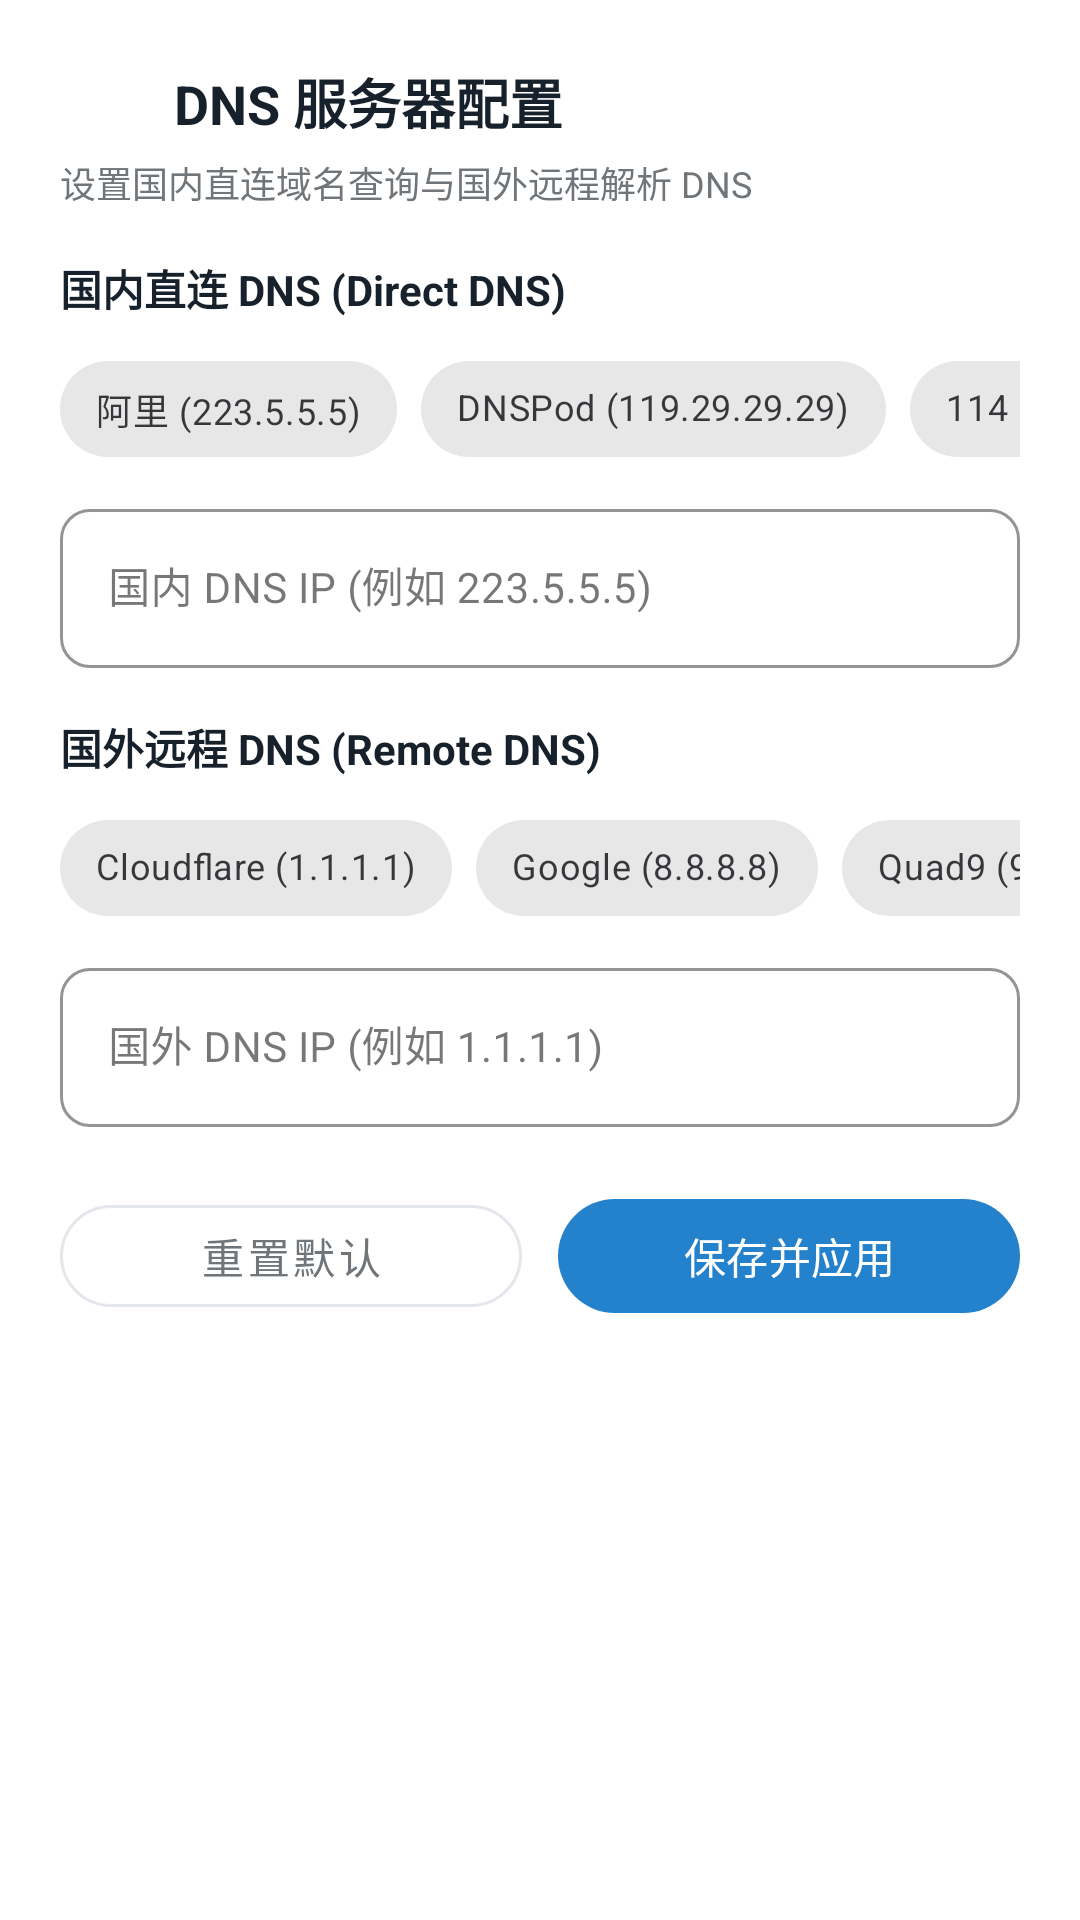

Android layout source for this screen:
<!-- AndroidManifest.xml: application theme Theme.Mirage -->
<!-- res/layout/dialog_dns_config.xml -->
<?xml version="1.0" encoding="utf-8"?>
<androidx.core.widget.NestedScrollView xmlns:android="http://schemas.android.com/apk/res/android"
    xmlns:app="http://schemas.android.com/apk/res-auto"
    android:layout_width="match_parent"
    android:layout_height="wrap_content"
    android:background="@color/meow_card"
    android:fillViewport="true">

    <LinearLayout
        android:layout_width="match_parent"
        android:layout_height="wrap_content"
        android:orientation="vertical"
        android:padding="20dp">

        
        <LinearLayout
            android:layout_width="match_parent"
            android:layout_height="wrap_content"
            android:gravity="center_vertical"
            android:orientation="horizontal">

            <ImageView
                android:layout_width="28dp"
                android:layout_height="28dp"
                android:src="@drawable/ic_dns"
                app:tint="@color/meow_blue" />

            <TextView
                android:layout_width="wrap_content"
                android:layout_height="wrap_content"
                android:layout_marginStart="10dp"
                android:text="@string/dns_title"
                android:textColor="@color/meow_ink"
                android:textSize="18sp"
                android:textStyle="bold" />
        </LinearLayout>

        <TextView
            android:layout_width="match_parent"
            android:layout_height="wrap_content"
            android:layout_marginTop="4dp"
            android:text="@string/dns_desc"
            android:textColor="@color/meow_ink_secondary"
            android:textSize="12sp" />

        
        <TextView
            android:layout_width="match_parent"
            android:layout_height="wrap_content"
            android:layout_marginTop="16dp"
            android:text="@string/dns_direct_label"
            android:textColor="@color/meow_ink"
            android:textSize="14sp"
            android:textStyle="bold" />

        <HorizontalScrollView
            android:layout_width="match_parent"
            android:layout_height="wrap_content"
            android:layout_marginTop="6dp"
            android:scrollbars="none">

            <com.google.android.material.chip.ChipGroup
                android:id="@+id/chipGroupDirectDns"
                android:layout_width="wrap_content"
                android:layout_height="wrap_content"
                app:singleLine="true"
                app:singleSelection="true">

                <com.google.android.material.chip.Chip
                    android:id="@+id/chipDirectAli"
                    style="@style/Widget.MaterialComponents.Chip.Choice"
                    android:layout_width="wrap_content"
                    android:layout_height="wrap_content"
                    android:text="@string/dns_preset_ali"
                    android:textSize="12sp" />

                <com.google.android.material.chip.Chip
                    android:id="@+id/chipDirectTencent"
                    style="@style/Widget.MaterialComponents.Chip.Choice"
                    android:layout_width="wrap_content"
                    android:layout_height="wrap_content"
                    android:text="DNSPod (119.29.29.29)"
                    android:textSize="12sp" />

                <com.google.android.material.chip.Chip
                    android:id="@+id/chipDirect114"
                    style="@style/Widget.MaterialComponents.Chip.Choice"
                    android:layout_width="wrap_content"
                    android:layout_height="wrap_content"
                    android:text="114 (114.114.114.114)"
                    android:textSize="12sp" />

                <com.google.android.material.chip.Chip
                    android:id="@+id/chipDirectBaidu"
                    style="@style/Widget.MaterialComponents.Chip.Choice"
                    android:layout_width="wrap_content"
                    android:layout_height="wrap_content"
                    android:text="@string/dns_preset_baidu"
                    android:textSize="12sp" />

                <com.google.android.material.chip.Chip
                    android:id="@+id/chipDirectCustom"
                    style="@style/Widget.MaterialComponents.Chip.Choice"
                    android:layout_width="wrap_content"
                    android:layout_height="wrap_content"
                    android:text="@string/custom"
                    android:textSize="12sp" />
            </com.google.android.material.chip.ChipGroup>
        </HorizontalScrollView>

        <com.google.android.material.textfield.TextInputLayout
            style="@style/Widget.MaterialComponents.TextInputLayout.OutlinedBox"
            android:layout_width="match_parent"
            android:layout_height="wrap_content"
            android:layout_marginTop="4dp"
            app:boxCornerRadiusBottomEnd="10dp"
            app:boxCornerRadiusBottomStart="10dp"
            app:boxCornerRadiusTopEnd="10dp"
            app:boxCornerRadiusTopStart="10dp"
            app:boxStrokeColor="@color/meow_blue"
            app:hintTextColor="@color/meow_blue">

            <com.google.android.material.textfield.TextInputEditText
                android:id="@+id/editDirectDns"
                android:layout_width="match_parent"
                android:layout_height="wrap_content"
                android:hint="@string/dns_direct_hint"
                android:inputType="textUri"
                android:singleLine="true"
                android:textColor="@color/meow_ink"
                android:textSize="14sp" />
        </com.google.android.material.textfield.TextInputLayout>

        
        <TextView
            android:layout_width="match_parent"
            android:layout_height="wrap_content"
            android:layout_marginTop="16dp"
            android:text="@string/dns_remote_label"
            android:textColor="@color/meow_ink"
            android:textSize="14sp"
            android:textStyle="bold" />

        <HorizontalScrollView
            android:layout_width="match_parent"
            android:layout_height="wrap_content"
            android:layout_marginTop="6dp"
            android:scrollbars="none">

            <com.google.android.material.chip.ChipGroup
                android:id="@+id/chipGroupRemoteDns"
                android:layout_width="wrap_content"
                android:layout_height="wrap_content"
                app:singleLine="true"
                app:singleSelection="true">

                <com.google.android.material.chip.Chip
                    android:id="@+id/chipRemoteCf"
                    style="@style/Widget.MaterialComponents.Chip.Choice"
                    android:layout_width="wrap_content"
                    android:layout_height="wrap_content"
                    android:text="Cloudflare (1.1.1.1)"
                    android:textSize="12sp" />

                <com.google.android.material.chip.Chip
                    android:id="@+id/chipRemoteGoogle"
                    style="@style/Widget.MaterialComponents.Chip.Choice"
                    android:layout_width="wrap_content"
                    android:layout_height="wrap_content"
                    android:text="Google (8.8.8.8)"
                    android:textSize="12sp" />

                <com.google.android.material.chip.Chip
                    android:id="@+id/chipRemoteQuad9"
                    style="@style/Widget.MaterialComponents.Chip.Choice"
                    android:layout_width="wrap_content"
                    android:layout_height="wrap_content"
                    android:text="Quad9 (9.9.9.9)"
                    android:textSize="12sp" />

                <com.google.android.material.chip.Chip
                    android:id="@+id/chipRemoteOpenDns"
                    style="@style/Widget.MaterialComponents.Chip.Choice"
                    android:layout_width="wrap_content"
                    android:layout_height="wrap_content"
                    android:text="OpenDNS (208.67.222.222)"
                    android:textSize="12sp" />

                <com.google.android.material.chip.Chip
                    android:id="@+id/chipRemoteCustom"
                    style="@style/Widget.MaterialComponents.Chip.Choice"
                    android:layout_width="wrap_content"
                    android:layout_height="wrap_content"
                    android:text="@string/custom"
                    android:textSize="12sp" />
            </com.google.android.material.chip.ChipGroup>
        </HorizontalScrollView>

        <com.google.android.material.textfield.TextInputLayout
            style="@style/Widget.MaterialComponents.TextInputLayout.OutlinedBox"
            android:layout_width="match_parent"
            android:layout_height="wrap_content"
            android:layout_marginTop="4dp"
            app:boxCornerRadiusBottomEnd="10dp"
            app:boxCornerRadiusBottomStart="10dp"
            app:boxCornerRadiusTopEnd="10dp"
            app:boxCornerRadiusTopStart="10dp"
            app:boxStrokeColor="@color/meow_blue"
            app:hintTextColor="@color/meow_blue">

            <com.google.android.material.textfield.TextInputEditText
                android:id="@+id/editRemoteDns"
                android:layout_width="match_parent"
                android:layout_height="wrap_content"
                android:hint="@string/dns_remote_hint"
                android:inputType="textUri"
                android:singleLine="true"
                android:textColor="@color/meow_ink"
                android:textSize="14sp" />
        </com.google.android.material.textfield.TextInputLayout>

        
        <LinearLayout
            android:layout_width="match_parent"
            android:layout_height="wrap_content"
            android:layout_marginTop="20dp"
            android:orientation="horizontal">

            <com.google.android.material.button.MaterialButton
                android:id="@+id/btnResetDns"
                style="@style/Widget.MaterialComponents.Button.OutlinedButton"
                android:layout_width="0dp"
                android:layout_height="46dp"
                android:layout_marginEnd="6dp"
                android:layout_weight="1"
                android:text="@string/reset_default"
                android:textColor="@color/meow_ink_secondary"
                android:textSize="14sp"
                app:cornerRadius="23dp"
                app:strokeColor="@color/meow_outline" />

            <com.google.android.material.button.MaterialButton
                android:id="@+id/btnSaveDns"
                style="@style/MirageButton"
                android:layout_width="0dp"
                android:layout_height="46dp"
                android:layout_marginStart="6dp"
                android:layout_weight="1"
                android:text="@string/save_and_apply"
                android:textSize="14sp"
                app:cornerRadius="23dp" />
        </LinearLayout>

    </LinearLayout>
</androidx.core.widget.NestedScrollView>
<!-- resources referenced by this layout -->
<resources>
  <color name="meow_blue">#2481CC</color>
  <color name="meow_card">#FFFFFF</color>
  <color name="meow_ink">#17212B</color>
  <color name="meow_ink_secondary">#707579</color>
  <color name="meow_outline">#E3E7EB</color>
  <string name="custom">自定义</string>
  <string name="dns_desc">设置国内直连域名查询与国外远程解析 DNS</string>
  <string name="dns_direct_hint">国内 DNS IP (例如 223.5.5.5)</string>
  <string name="dns_direct_label">国内直连 DNS (Direct DNS)</string>
  <string name="dns_preset_ali">阿里 (223.5.5.5)</string>
  <string name="dns_preset_baidu">百度 (180.76.76.76)</string>
  <string name="dns_remote_hint">国外 DNS IP (例如 1.1.1.1)</string>
  <string name="dns_remote_label">国外远程 DNS (Remote DNS)</string>
  <string name="dns_title">DNS 服务器配置</string>
  <string name="reset_default">重置默认</string>
  <string name="save_and_apply">保存并应用</string>
  <style name="MirageButton" parent="Widget.Material3.Button">
          <item name="cornerRadius">24dp</item>
          <item name="android:textColor">#FFFFFF</item>
          <item name="backgroundTint">@color/meow_blue</item>
          <item name="elevation">0dp</item>
          <item name="android:fontFamily">sans-serif-medium</item>
      </style>
  <style name="Theme.Mirage" parent="Theme.Material3.DayNight.NoActionBar">
          <item name="colorPrimary">@color/meow_blue</item>
          <item name="colorOnPrimary">#FFFFFF</item>
          <item name="colorSecondary">@color/meow_download</item>
          <item name="android:colorBackground">@color/meow_canvas</item>
          <item name="colorSurface">@color/meow_card</item>
          <item name="android:windowBackground">@color/meow_canvas</item>
          <item name="android:textColor">@color/meow_ink</item>
          
          
          <item name="android:statusBarColor">@android:color/transparent</item>
          <item name="android:navigationBarColor">@android:color/transparent</item>
          <item name="android:windowLightStatusBar">true</item>
          <item name="android:windowLightNavigationBar">true</item>
  
          
          <item name="materialCardViewStyle">@style/MirageCard</item>
  
          
          <item name="materialButtonStyle">@style/MirageButton</item>
          <item name="android:buttonStyle">@style/MirageButton</item>
  
          
          <item name="android:editTextStyle">@style/MirageEditText</item>
      </style>
  <color name="meow_download">#2AA3EF</color>
  <color name="meow_canvas">#F0F2F5</color>
  <style name="MirageCard" parent="Widget.MaterialComponents.CardView">
          <item name="cardCornerRadius">14dp</item>
          <item name="cardElevation">0dp</item>
          <item name="strokeColor">@color/meow_outline</item>
          <item name="strokeWidth">1dp</item>
          <item name="cardBackgroundColor">@color/meow_card</item>
      </style>
  <style name="MirageEditText" parent="Widget.AppCompat.EditText">
          <item name="android:background">@drawable/bg_telegram_pill</item>
          <item name="android:paddingHorizontal">14dp</item>
          <item name="android:paddingVertical">10dp</item>
          <item name="android:textColor">@color/meow_ink</item>
          <item name="android:textColorHint">@color/meow_ink_secondary</item>
          <item name="android:textSize">14sp</item>
      </style>
  <!-- drawable bg_telegram_pill (drawable) -->
  <?xml version="1.0" encoding="utf-8"?>
  <shape xmlns:android="http://schemas.android.com/apk/res/android"
      android:shape="rectangle">
      <solid android:color="@color/pill_bg" />
      <corners android:radius="16dp" />
      <stroke
          android:width="1dp"
          android:color="@color/pill_stroke" />
  </shape>
  <color name="pill_bg">#F0F4F8</color>
  <color name="pill_stroke">#E2E8F0</color>
</resources>
